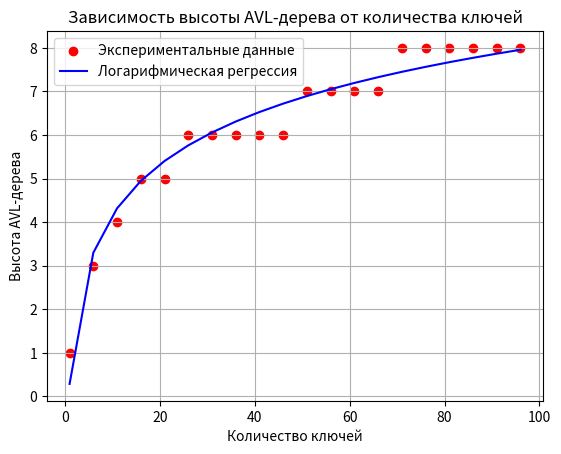

Reproduce this figure in Python.
import numpy as np
import matplotlib.pyplot as plt

# Класс для представления узла AVL-дерева
class Node:
    def __init__(self, key):
        self.key = key
        self.height = 1
        self.left = None
        self.right = None

# Функция для получения высоты узла
def height(node):
    if not node:
        return 0
    return node.height

# Функция для выполнения правого вращения
def right_rotate(y):
    x = y.left
    T2 = x.right
    x.right = y
    y.left = T2
    y.height = 1 + max(height(y.left), height(y.right))
    x.height = 1 + max(height(x.left), height(x.right))
    return x

# Функция для выполнения левого вращения
def left_rotate(x):
    y = x.right
    T2 = y.left
    y.left = x
    x.right = T2
    x.height = 1 + max(height(x.left), height(x.right))
    y.height = 1 + max(height(y.left), height(y.right))
    return y

# Получение баланса узла
def get_balance(node):
    if not node:
        return 0
    return height(node.left) - height(node.right)

# Функция для вставки ключа в AVL-дерево
def insert(node, key):
    if not node:
        return Node(key)
    if key < node.key:
        node.left = insert(node.left, key)
    elif key > node.key:
        node.right = insert(node.right, key)
    else:
        return node  # Дубликаты не допускаются

    # Обновление высоты текущего узла
    node.height = 1 + max(height(node.left), height(node.right))

    # Получение баланса и выполнение поворотов при необходимости
    balance = get_balance(node)

    # Левый поворот
    if balance > 1 and key < node.left.key:
        return right_rotate(node)
    # Правый поворот
    if balance < -1 and key > node.right.key:
        return left_rotate(node)
    # Лево-правый поворот
    if balance > 1 and key > node.left.key:
        node.left = left_rotate(node.left)
        return right_rotate(node)
    # Право-левый поворот
    if balance < -1 and key < node.right.key:
        node.right = right_rotate(node.right)
        return left_rotate(node)

    return node

# Генерация случайных ключей и построение AVL-дерева
def generate_avl_heights(num_keys):
    keys = np.random.permutation(range(1, num_keys + 1))  # Случайное перемешивание ключей
    root = None
    heights = []
    for i in range(num_keys):
        root = insert(root, keys[i])
        heights.append(height(root))
    return list(range(1, num_keys + 1)), heights

# Построение графика и логарифмической регрессии
def plot_avl_regression():
    num_keys = 100  # Максимальное количество ключей
    sizes, heights = generate_avl_heights(num_keys)

    # Преобразование размеров в логарифмическую шкалу
    log_sizes = np.log(sizes)

    # Линейная регрессия для логарифмических данных
    coefficients = np.polyfit(log_sizes, heights, 1)  # Степень 1 для линейной зависимости
    regression_line = coefficients[0] * log_sizes + coefficients[1]  # Уравнение регрессии

    # Шаг для отображения точек на графике
    step = 5
    sizes_step = sizes[::step]          # Каждый 5-й ключ
    heights_step = heights[::step]
    regression_step = regression_line[::step]

    # Вывод уравнения регрессии
    print(f"Уравнение регрессии: h(N) = {coefficients[0]:.6f} * log(N) + {coefficients[1]:.6f}")

    # Построение графика
    plt.scatter(sizes_step, heights_step, color='red', label='Экспериментальные данные')
    plt.plot(sizes_step, regression_step, color='blue', label='Логарифмическая регрессия')
    plt.xlabel('Количество ключей')
    plt.ylabel('Высота AVL-дерева')
    plt.title('Зависимость высоты AVL-дерева от количества ключей')
    plt.legend()
    plt.grid(True)
    plt.show()

# Вызов функции построения графика
plot_avl_regression()